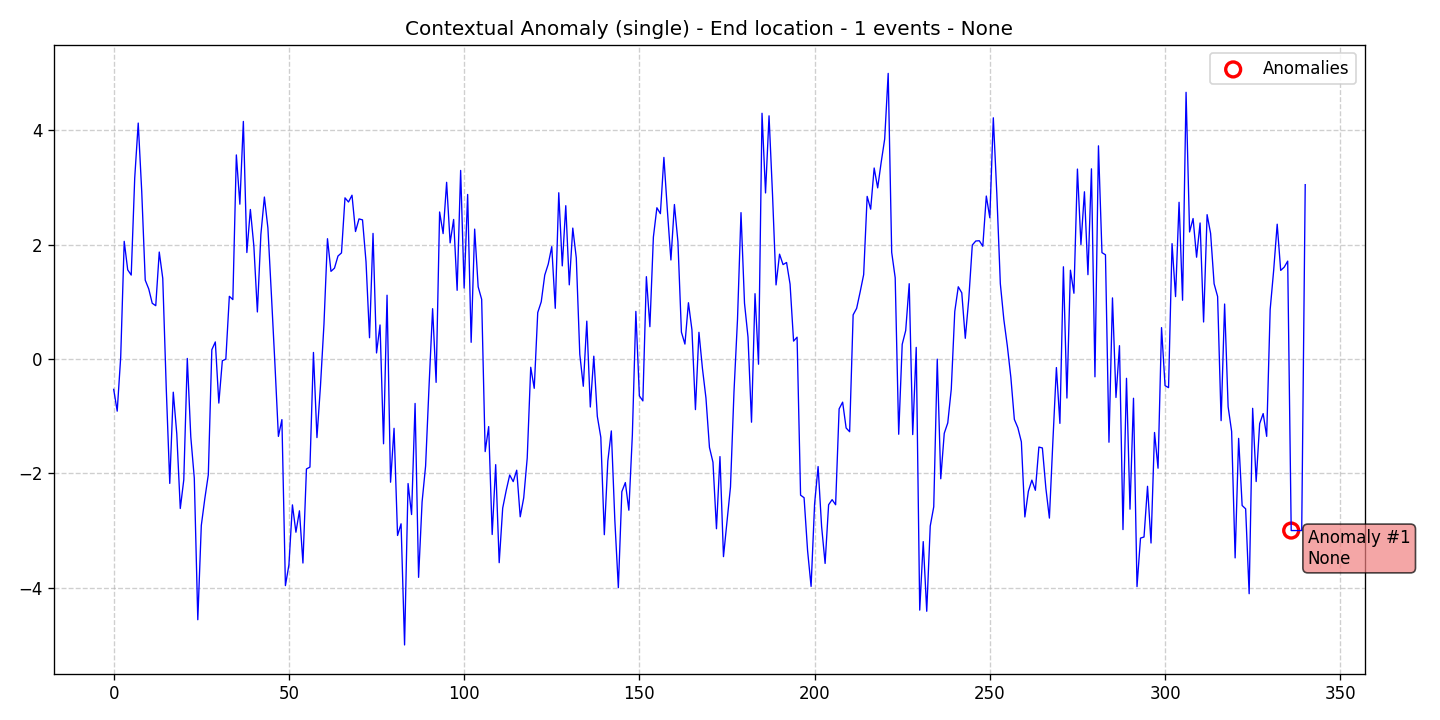

The data file committed next to this chart (first rows):
data, stationary, det_lin_up, det_lin_down, det_quad, det_cubic, det_exp, det_damped, stoc_trend, volatility, single_seas, multiple_seas, point_anom_single, point_anom_multi, collect_anom, context_anom, mean_shift, var_shift, trend_shift, date, is_break, is_anomaly, is_multi, location_beginning
-0.5306, 0, 0, 0, 0, 0, 0, 0, 0, 0, 0, 0, 0, 0, 0, 1, 0, 0, 0, 2020-01-01, 0, 0, 0, 0
-0.9117, 0, 0, 0, 0, 0, 0, 0, 0, 0, 0, 0, 0, 0, 0, 1, 0, 0, 0, 2020-01-02, 0, 0, 0, 0
0.03349, 0, 0, 0, 0, 0, 0, 0, 0, 0, 0, 0, 0, 0, 0, 1, 0, 0, 0, 2020-01-03, 0, 0, 0, 0
2.057, 0, 0, 0, 0, 0, 0, 0, 0, 0, 0, 0, 0, 0, 0, 1, 0, 0, 0, 2020-01-04, 0, 0, 0, 0
1.559, 0, 0, 0, 0, 0, 0, 0, 0, 0, 0, 0, 0, 0, 0, 1, 0, 0, 0, 2020-01-05, 0, 0, 0, 0
1.467, 0, 0, 0, 0, 0, 0, 0, 0, 0, 0, 0, 0, 0, 0, 1, 0, 0, 0, 2020-01-06, 0, 0, 0, 0
3.164, 0, 0, 0, 0, 0, 0, 0, 0, 0, 0, 0, 0, 0, 0, 1, 0, 0, 0, 2020-01-07, 0, 0, 0, 0
4.125, 0, 0, 0, 0, 0, 0, 0, 0, 0, 0, 0, 0, 0, 0, 1, 0, 0, 0, 2020-01-08, 0, 0, 0, 0
2.929, 0, 0, 0, 0, 0, 0, 0, 0, 0, 0, 0, 0, 0, 0, 1, 0, 0, 0, 2020-01-09, 0, 0, 0, 0
1.378, 0, 0, 0, 0, 0, 0, 0, 0, 0, 0, 0, 0, 0, 0, 1, 0, 0, 0, 2020-01-10, 0, 0, 0, 0
1.225, 0, 0, 0, 0, 0, 0, 0, 0, 0, 0, 0, 0, 0, 0, 1, 0, 0, 0, 2020-01-11, 0, 0, 0, 0
0.9741, 0, 0, 0, 0, 0, 0, 0, 0, 0, 0, 0, 0, 0, 0, 1, 0, 0, 0, 2020-01-12, 0, 0, 0, 0
0.9318, 0, 0, 0, 0, 0, 0, 0, 0, 0, 0, 0, 0, 0, 0, 1, 0, 0, 0, 2020-01-13, 0, 0, 0, 0
1.87, 0, 0, 0, 0, 0, 0, 0, 0, 0, 0, 0, 0, 0, 0, 1, 0, 0, 0, 2020-01-14, 0, 0, 0, 0
1.41, 0, 0, 0, 0, 0, 0, 0, 0, 0, 0, 0, 0, 0, 0, 1, 0, 0, 0, 2020-01-15, 0, 0, 0, 0
-0.5156, 0, 0, 0, 0, 0, 0, 0, 0, 0, 0, 0, 0, 0, 0, 1, 0, 0, 0, 2020-01-16, 0, 0, 0, 0
-2.175, 0, 0, 0, 0, 0, 0, 0, 0, 0, 0, 0, 0, 0, 0, 1, 0, 0, 0, 2020-01-17, 0, 0, 0, 0
-0.5804, 0, 0, 0, 0, 0, 0, 0, 0, 0, 0, 0, 0, 0, 0, 1, 0, 0, 0, 2020-01-18, 0, 0, 0, 0
-1.306, 0, 0, 0, 0, 0, 0, 0, 0, 0, 0, 0, 0, 0, 0, 1, 0, 0, 0, 2020-01-19, 0, 0, 0, 0
-2.614, 0, 0, 0, 0, 0, 0, 0, 0, 0, 0, 0, 0, 0, 0, 1, 0, 0, 0, 2020-01-20, 0, 0, 0, 0
-2.113, 0, 0, 0, 0, 0, 0, 0, 0, 0, 0, 0, 0, 0, 0, 1, 0, 0, 0, 2020-01-21, 0, 0, 0, 0
0.009624, 0, 0, 0, 0, 0, 0, 0, 0, 0, 0, 0, 0, 0, 0, 1, 0, 0, 0, 2020-01-22, 0, 0, 0, 0
-1.362, 0, 0, 0, 0, 0, 0, 0, 0, 0, 0, 0, 0, 0, 0, 1, 0, 0, 0, 2020-01-23, 0, 0, 0, 0
-2.083, 0, 0, 0, 0, 0, 0, 0, 0, 0, 0, 0, 0, 0, 0, 1, 0, 0, 0, 2020-01-24, 0, 0, 0, 0
-4.558, 0, 0, 0, 0, 0, 0, 0, 0, 0, 0, 0, 0, 0, 0, 1, 0, 0, 0, 2020-01-25, 0, 0, 0, 0
-2.91, 0, 0, 0, 0, 0, 0, 0, 0, 0, 0, 0, 0, 0, 0, 1, 0, 0, 0, 2020-01-26, 0, 0, 0, 0
-2.442, 0, 0, 0, 0, 0, 0, 0, 0, 0, 0, 0, 0, 0, 0, 1, 0, 0, 0, 2020-01-27, 0, 0, 0, 0
-2.023, 0, 0, 0, 0, 0, 0, 0, 0, 0, 0, 0, 0, 0, 0, 1, 0, 0, 0, 2020-01-28, 0, 0, 0, 0
0.1616, 0, 0, 0, 0, 0, 0, 0, 0, 0, 0, 0, 0, 0, 0, 1, 0, 0, 0, 2020-01-29, 0, 0, 0, 0
0.2985, 0, 0, 0, 0, 0, 0, 0, 0, 0, 0, 0, 0, 0, 0, 1, 0, 0, 0, 2020-01-30, 0, 0, 0, 0
-0.7708, 0, 0, 0, 0, 0, 0, 0, 0, 0, 0, 0, 0, 0, 0, 1, 0, 0, 0, 2020-01-31, 0, 0, 0, 0
-0.03022, 0, 0, 0, 0, 0, 0, 0, 0, 0, 0, 0, 0, 0, 0, 1, 0, 0, 0, 2020-02-01, 0, 0, 0, 0
-0.002313, 0, 0, 0, 0, 0, 0, 0, 0, 0, 0, 0, 0, 0, 0, 1, 0, 0, 0, 2020-02-02, 0, 0, 0, 0
1.096, 0, 0, 0, 0, 0, 0, 0, 0, 0, 0, 0, 0, 0, 0, 1, 0, 0, 0, 2020-02-03, 0, 0, 0, 0
1.039, 0, 0, 0, 0, 0, 0, 0, 0, 0, 0, 0, 0, 0, 0, 1, 0, 0, 0, 2020-02-04, 0, 0, 0, 0
3.568, 0, 0, 0, 0, 0, 0, 0, 0, 0, 0, 0, 0, 0, 0, 1, 0, 0, 0, 2020-02-05, 0, 0, 0, 0
2.706, 0, 0, 0, 0, 0, 0, 0, 0, 0, 0, 0, 0, 0, 0, 1, 0, 0, 0, 2020-02-06, 0, 0, 0, 0
4.153, 0, 0, 0, 0, 0, 0, 0, 0, 0, 0, 0, 0, 0, 0, 1, 0, 0, 0, 2020-02-07, 0, 0, 0, 0
1.861, 0, 0, 0, 0, 0, 0, 0, 0, 0, 0, 0, 0, 0, 0, 1, 0, 0, 0, 2020-02-08, 0, 0, 0, 0
2.614, 0, 0, 0, 0, 0, 0, 0, 0, 0, 0, 0, 0, 0, 0, 1, 0, 0, 0, 2020-02-09, 0, 0, 0, 0
1.971, 0, 0, 0, 0, 0, 0, 0, 0, 0, 0, 0, 0, 0, 0, 1, 0, 0, 0, 2020-02-10, 0, 0, 0, 0
0.8224, 0, 0, 0, 0, 0, 0, 0, 0, 0, 0, 0, 0, 0, 0, 1, 0, 0, 0, 2020-02-11, 0, 0, 0, 0
2.178, 0, 0, 0, 0, 0, 0, 0, 0, 0, 0, 0, 0, 0, 0, 1, 0, 0, 0, 2020-02-12, 0, 0, 0, 0
2.831, 0, 0, 0, 0, 0, 0, 0, 0, 0, 0, 0, 0, 0, 0, 1, 0, 0, 0, 2020-02-13, 0, 0, 0, 0
2.292, 0, 0, 0, 0, 0, 0, 0, 0, 0, 0, 0, 0, 0, 0, 1, 0, 0, 0, 2020-02-14, 0, 0, 0, 0
1.125, 0, 0, 0, 0, 0, 0, 0, 0, 0, 0, 0, 0, 0, 0, 1, 0, 0, 0, 2020-02-15, 0, 0, 0, 0
-0.07976, 0, 0, 0, 0, 0, 0, 0, 0, 0, 0, 0, 0, 0, 0, 1, 0, 0, 0, 2020-02-16, 0, 0, 0, 0
-1.353, 0, 0, 0, 0, 0, 0, 0, 0, 0, 0, 0, 0, 0, 0, 1, 0, 0, 0, 2020-02-17, 0, 0, 0, 0
-1.059, 0, 0, 0, 0, 0, 0, 0, 0, 0, 0, 0, 0, 0, 0, 1, 0, 0, 0, 2020-02-18, 0, 0, 0, 0
-3.962, 0, 0, 0, 0, 0, 0, 0, 0, 0, 0, 0, 0, 0, 0, 1, 0, 0, 0, 2020-02-19, 0, 0, 0, 0
-3.598, 0, 0, 0, 0, 0, 0, 0, 0, 0, 0, 0, 0, 0, 0, 1, 0, 0, 0, 2020-02-20, 0, 0, 0, 0
-2.55, 0, 0, 0, 0, 0, 0, 0, 0, 0, 0, 0, 0, 0, 0, 1, 0, 0, 0, 2020-02-21, 0, 0, 0, 0
-3.028, 0, 0, 0, 0, 0, 0, 0, 0, 0, 0, 0, 0, 0, 0, 1, 0, 0, 0, 2020-02-22, 0, 0, 0, 0
-2.654, 0, 0, 0, 0, 0, 0, 0, 0, 0, 0, 0, 0, 0, 0, 1, 0, 0, 0, 2020-02-23, 0, 0, 0, 0
-3.567, 0, 0, 0, 0, 0, 0, 0, 0, 0, 0, 0, 0, 0, 0, 1, 0, 0, 0, 2020-02-24, 0, 0, 0, 0
-1.922, 0, 0, 0, 0, 0, 0, 0, 0, 0, 0, 0, 0, 0, 0, 1, 0, 0, 0, 2020-02-25, 0, 0, 0, 0
-1.89, 0, 0, 0, 0, 0, 0, 0, 0, 0, 0, 0, 0, 0, 0, 1, 0, 0, 0, 2020-02-26, 0, 0, 0, 0
0.1144, 0, 0, 0, 0, 0, 0, 0, 0, 0, 0, 0, 0, 0, 0, 1, 0, 0, 0, 2020-02-27, 0, 0, 0, 0
-1.374, 0, 0, 0, 0, 0, 0, 0, 0, 0, 0, 0, 0, 0, 0, 1, 0, 0, 0, 2020-02-28, 0, 0, 0, 0
-0.4743, 0, 0, 0, 0, 0, 0, 0, 0, 0, 0, 0, 0, 0, 0, 1, 0, 0, 0, 2020-02-29, 0, 0, 0, 0
... 281 more rows
